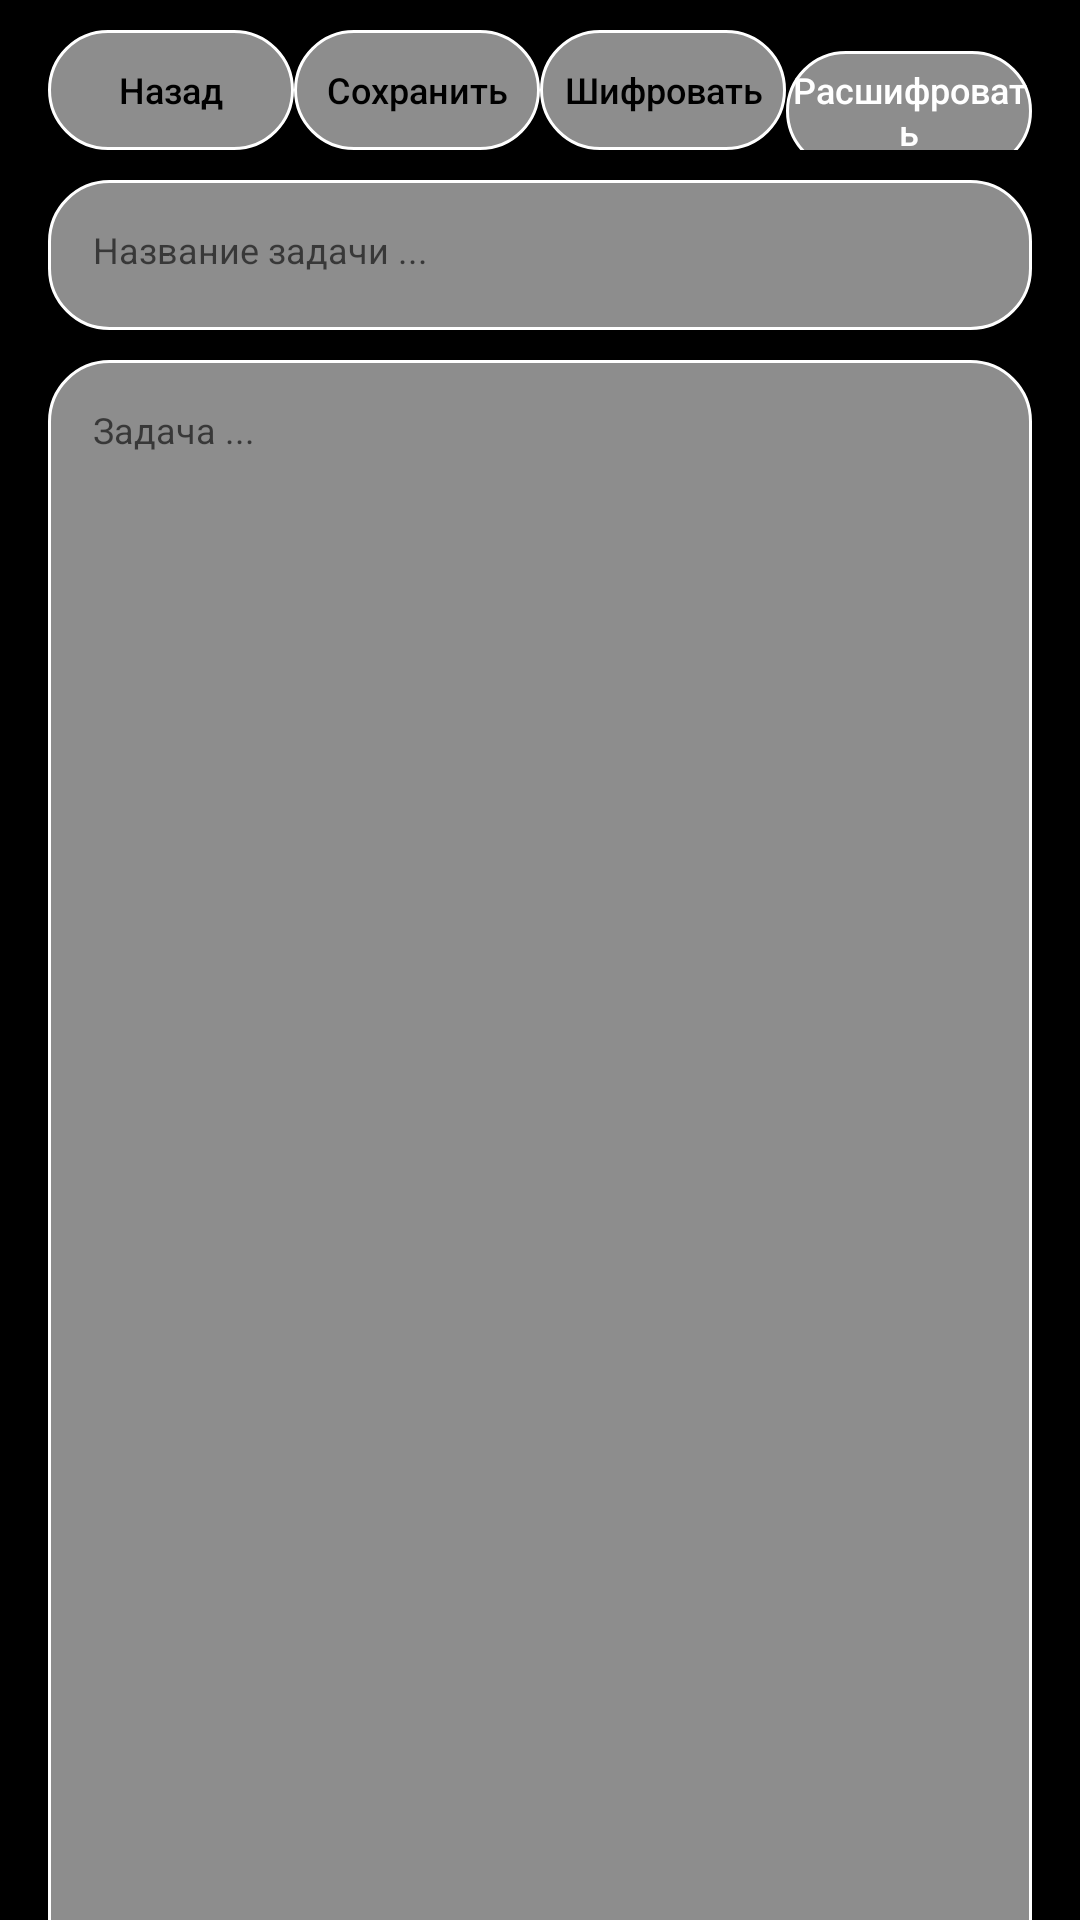

Write the Android layout XML for this screen, with the resource values it uses.
<!-- AndroidManifest.xml: application theme Theme.Note_spy -->
<!-- res/layout/discrip.xml -->
<?xml version="1.0" encoding="utf-8"?>
<RelativeLayout xmlns:android="http://schemas.android.com/apk/res/android"
    android:layout_width="match_parent"
    android:layout_height="match_parent"
    android:background="@color/black">

<LinearLayout
    android:id="@+id/header"
    android:layout_width="wrap_content"
    android:layout_height="wrap_content"
    android:orientation="vertical">
    <LinearLayout
        android:layout_width="wrap_content"
        android:layout_height="wrap_content"
        android:layout_marginLeft="16dp"
        android:layout_marginRight="16dp"
        android:orientation="horizontal">
        <Button
            android:id="@+id/button_back"
            android:layout_width="150dp"
            android:layout_height="40dp"
            android:layout_marginTop="10dp"
            android:layout_weight="1"
            android:background="@drawable/rectangle"
            android:textAllCaps="false"
            android:textSize="12sp"
            android:textColor="@color/black"
            android:text="Назад"></Button>
        <Button
            android:id="@+id/save"
            android:layout_width="150dp"
            android:layout_height="40dp"
            android:layout_marginTop="10dp"
            android:layout_weight="1"
            android:background="@drawable/rectangle"
            android:textAllCaps="false"
            android:textSize="12sp"
            android:textColor="@color/black"
            android:text="Сохранить"></Button>
        <Button
            android:id="@+id/shifer"
            android:layout_width="150dp"
            android:layout_height="40dp"
            android:layout_marginTop="10dp"
            android:layout_weight="1"
            android:background="@drawable/rectangle"
            android:textAllCaps="false"
            android:textSize="12sp"
            android:textColor="@color/black"
            android:text="Шифровать"></Button>
        <Button
            android:id="@+id/re_shifer"
            android:layout_width="150dp"
            android:layout_height="40dp"
            android:layout_marginTop="10dp"
            android:layout_weight="1"
            android:background="@drawable/rectangle"
            android:textAllCaps="false"

            android:textSize="12sp"
            android:textColor="@color/white"
            android:text="Расшифровать"></Button>
    </LinearLayout>
        <LinearLayout
            android:layout_width="match_parent"
            android:layout_height="wrap_content"
            android:layout_marginLeft="16dp"
            android:layout_marginRight="16dp"
            android:layout_marginBottom="10dp">
            <EditText
                android:id="@+id/edit_name"
                android:layout_width="match_parent"
                android:layout_height="50dp"
                android:layout_centerInParent="true"
                android:layout_marginTop="10dp"
                android:background="@drawable/rectangle"
                android:gravity="top"
                android:hint="Название задачи ..."
                android:padding="15dp"
                android:textColor="@color/black"
                android:textSize="12sp"
                android:visibility="visible" />
        </LinearLayout>

    </LinearLayout>

    <ScrollView
        android:layout_below="@+id/header"
        android:layout_width="match_parent"
        android:layout_height="match_parent">

        <LinearLayout
            android:layout_width="match_parent"
            android:layout_height="match_parent"
            android:orientation="vertical">

            <LinearLayout
                android:layout_width="match_parent"
                android:layout_height="match_parent"
                android:layout_marginLeft="16dp"
                android:layout_marginRight="16dp"
                android:layout_marginBottom="10dp"
                android:orientation="vertical">

                <TextView
                    android:id="@+id/text_message"
                    android:layout_width="match_parent"
                    android:layout_height="600dp"
                    android:layout_centerInParent="true"
                    android:background="@drawable/rectangle"
                    android:gravity="top"
                    android:padding="15dp"
                    android:textColor="@color/black"
                    android:textSize="12sp"
                    android:visibility="gone" />

                <EditText
                    android:id="@+id/edit_message"
                    android:layout_width="match_parent"
                    android:layout_height="600dp"
                    android:layout_centerInParent="true"

                    android:background="@drawable/rectangle"
                    android:gravity="top"
                    android:hint="Задача ..."
                    android:padding="15dp"
                    android:textColor="@color/black"
                    android:textSize="12sp"
                    android:visibility="visible" />



            </LinearLayout>


        </LinearLayout>

    </ScrollView>
</RelativeLayout>
<!-- resources referenced by this layout -->
<resources>
  <color name="black">#FF000000</color>
  <color name="white">#FFFFFFFF</color>
  <!-- drawable rectangle (drawable) -->
  <?xml version="1.0" encoding="utf-8"?>
  <shape xmlns:android="http://schemas.android.com/apk/res/android">
      <stroke android:width="1dp" android:color="@color/white"/>
      <corners android:radius="20dp" >
  
      </corners>
  
      <solid android:color="#BEBEBEBE"/>
  
  
  </shape>
  <style name="Theme.Note_spy" parent="Theme.MaterialComponents.DayNight.NoActionBar.Bridge">
          
          <item name="colorPrimary">@color/purple_500</item>
          <item name="colorPrimaryVariant">@color/purple_700</item>
          <item name="colorOnPrimary">@color/white</item>
          
          <item name="colorSecondary">@color/teal_200</item>
          <item name="colorSecondaryVariant">@color/teal_700</item>
          <item name="colorOnSecondary">@color/black</item>
          
          <item name="android:statusBarColor" tools:targetApi="l">?attr/colorPrimaryVariant</item>
          
      </style>
  <color name="purple_500">#FF6200EE</color>
  <color name="purple_700">#FF3700B3</color>
  <color name="teal_200">#FF03DAC5</color>
  <color name="teal_700">#FF018786</color>
</resources>
